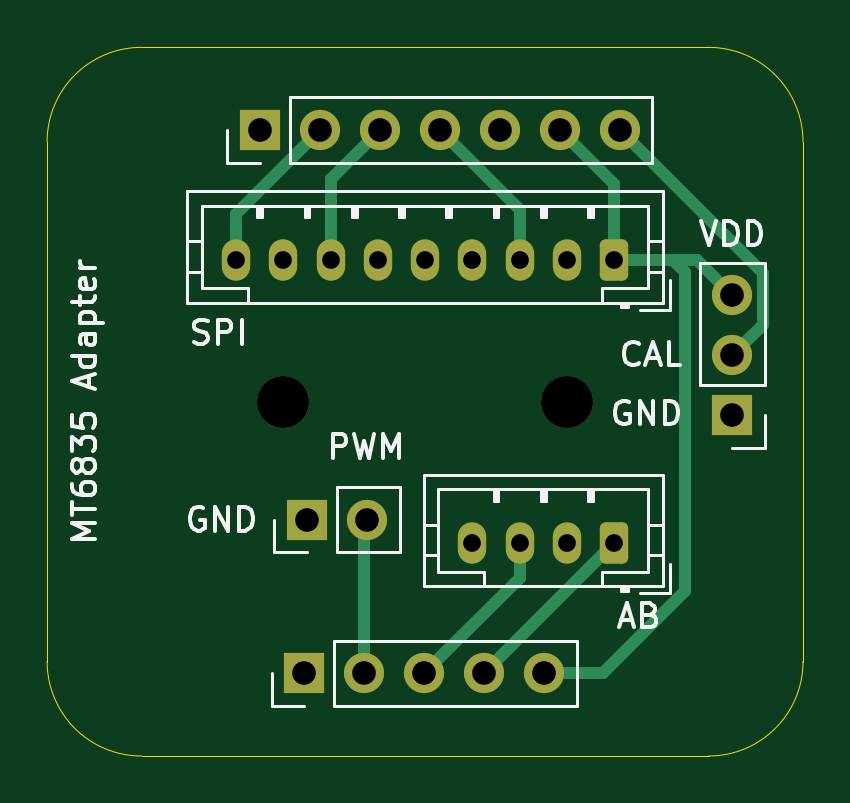
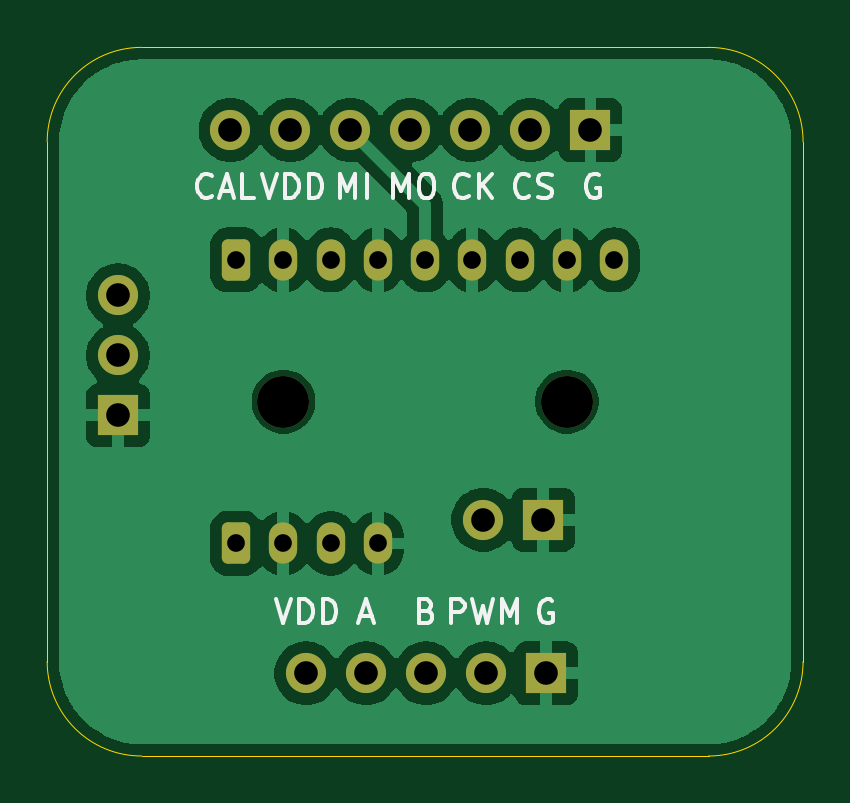
Circuit board: 10 layer files. Board 32.0 x 30.0 mm.
- bottom_copper: MT6835 Breakout-B_Cu.gbr (52483 bytes)
- bottom_mask: MT6835 Breakout-B_Mask.gbr (2209 bytes)
- paste: MT6835 Breakout-B_Paste.gbr (458 bytes)
- bottom_silk: MT6835 Breakout-B_Silkscreen.gbr (11645 bytes)
- outline: MT6835 Breakout-Edge_Cuts.gbr (998 bytes)
- top_copper: MT6835 Breakout-F_Cu.gbr (4466 bytes)
- top_mask: MT6835 Breakout-F_Mask.gbr (2209 bytes)
- paste: MT6835 Breakout-F_Paste.gbr (458 bytes)
- top_silk: MT6835 Breakout-F_Silkscreen.gbr (22517 bytes)
- drill: MT6835 Breakout.drl (956 bytes)

=== bottom_copper: MT6835 Breakout-B_Cu.gbr (52483 bytes, source omitted) ===
=== bottom_mask: MT6835 Breakout-B_Mask.gbr (2209 bytes, source withheld) ===
=== paste: MT6835 Breakout-B_Paste.gbr ===
%TF.GenerationSoftware,KiCad,Pcbnew,9.0.2*%
%TF.CreationDate,2025-07-05T20:05:03-04:00*%
%TF.ProjectId,MT6835 Breakout,4d543638-3335-4204-9272-65616b6f7574,rev?*%
%TF.SameCoordinates,Original*%
%TF.FileFunction,Paste,Bot*%
%TF.FilePolarity,Positive*%
%FSLAX46Y46*%
G04 Gerber Fmt 4.6, Leading zero omitted, Abs format (unit mm)*
G04 Created by KiCad (PCBNEW 9.0.2) date 2025-07-05 20:05:03*
%MOMM*%
%LPD*%
G01*
G04 APERTURE LIST*
G04 APERTURE END LIST*
M02*

=== bottom_silk: MT6835 Breakout-B_Silkscreen.gbr (11645 bytes, source omitted) ===
=== outline: MT6835 Breakout-Edge_Cuts.gbr ===
%TF.GenerationSoftware,KiCad,Pcbnew,9.0.2*%
%TF.CreationDate,2025-07-05T20:05:03-04:00*%
%TF.ProjectId,MT6835 Breakout,4d543638-3335-4204-9272-65616b6f7574,rev?*%
%TF.SameCoordinates,Original*%
%TF.FileFunction,Profile,NP*%
%FSLAX46Y46*%
G04 Gerber Fmt 4.6, Leading zero omitted, Abs format (unit mm)*
G04 Created by KiCad (PCBNEW 9.0.2) date 2025-07-05 20:05:03*
%MOMM*%
%LPD*%
G01*
G04 APERTURE LIST*
%TA.AperFunction,Profile*%
%ADD10C,0.050000*%
%TD*%
G04 APERTURE END LIST*
D10*
X123000000Y-84000000D02*
G75*
G02*
X127000000Y-80000000I4000000J0D01*
G01*
X151000000Y-80000000D02*
G75*
G02*
X155000000Y-84000000I0J-4000000D01*
G01*
X127000000Y-110000000D02*
G75*
G02*
X123000000Y-106000000I0J4000000D01*
G01*
X155000000Y-106000000D02*
G75*
G02*
X151000000Y-110000000I-4000000J0D01*
G01*
X123000000Y-106000000D02*
X123000000Y-84000000D01*
X155000000Y-84000000D02*
X155000000Y-106000000D01*
X127000000Y-80000000D02*
X151000000Y-80000000D01*
X151000000Y-110000000D02*
X127000000Y-110000000D01*
M02*

=== top_copper: MT6835 Breakout-F_Cu.gbr ===
%TF.GenerationSoftware,KiCad,Pcbnew,9.0.2*%
%TF.CreationDate,2025-07-05T20:05:03-04:00*%
%TF.ProjectId,MT6835 Breakout,4d543638-3335-4204-9272-65616b6f7574,rev?*%
%TF.SameCoordinates,Original*%
%TF.FileFunction,Copper,L1,Top*%
%TF.FilePolarity,Positive*%
%FSLAX46Y46*%
G04 Gerber Fmt 4.6, Leading zero omitted, Abs format (unit mm)*
G04 Created by KiCad (PCBNEW 9.0.2) date 2025-07-05 20:05:03*
%MOMM*%
%LPD*%
G01*
G04 APERTURE LIST*
G04 Aperture macros list*
%AMRoundRect*
0 Rectangle with rounded corners*
0 $1 Rounding radius*
0 $2 $3 $4 $5 $6 $7 $8 $9 X,Y pos of 4 corners*
0 Add a 4 corners polygon primitive as box body*
4,1,4,$2,$3,$4,$5,$6,$7,$8,$9,$2,$3,0*
0 Add four circle primitives for the rounded corners*
1,1,$1+$1,$2,$3*
1,1,$1+$1,$4,$5*
1,1,$1+$1,$6,$7*
1,1,$1+$1,$8,$9*
0 Add four rect primitives between the rounded corners*
20,1,$1+$1,$2,$3,$4,$5,0*
20,1,$1+$1,$4,$5,$6,$7,0*
20,1,$1+$1,$6,$7,$8,$9,0*
20,1,$1+$1,$8,$9,$2,$3,0*%
G04 Aperture macros list end*
%TA.AperFunction,ComponentPad*%
%ADD10O,1.200000X1.750000*%
%TD*%
%TA.AperFunction,ComponentPad*%
%ADD11RoundRect,0.250000X0.350000X0.625000X-0.350000X0.625000X-0.350000X-0.625000X0.350000X-0.625000X0*%
%TD*%
%TA.AperFunction,ComponentPad*%
%ADD12R,1.700000X1.700000*%
%TD*%
%TA.AperFunction,ComponentPad*%
%ADD13C,1.700000*%
%TD*%
%TA.AperFunction,Conductor*%
%ADD14C,0.508000*%
%TD*%
G04 APERTURE END LIST*
D10*
%TO.P,J1,9,Pin_9*%
%TO.N,NCS*%
X131000000Y-89000000D03*
%TO.P,J1,8,Pin_8*%
%TO.N,GND*%
X133000000Y-89000000D03*
%TO.P,J1,7,Pin_7*%
%TO.N,SCK*%
X135000000Y-89000000D03*
%TO.P,J1,6,Pin_6*%
%TO.N,GND*%
X137000000Y-89000000D03*
%TO.P,J1,5,Pin_5*%
%TO.N,MISO*%
X139000000Y-89000000D03*
%TO.P,J1,4,Pin_4*%
%TO.N,GND*%
X141000000Y-89000000D03*
%TO.P,J1,3,Pin_3*%
%TO.N,MOSI*%
X143000000Y-89000000D03*
%TO.P,J1,2,Pin_2*%
%TO.N,GND*%
X145000000Y-89000000D03*
D11*
%TO.P,J1,1,Pin_1*%
%TO.N,+3V3*%
X147000000Y-89000000D03*
%TD*%
D12*
%TO.P,J6,1,Pin_1*%
%TO.N,GND*%
X133880000Y-106500000D03*
D13*
%TO.P,J6,2,Pin_2*%
%TO.N,PWM*%
X136420000Y-106500000D03*
%TO.P,J6,3,Pin_3*%
%TO.N,B*%
X138960000Y-106500000D03*
%TO.P,J6,4,Pin_4*%
%TO.N,A*%
X141500000Y-106500000D03*
%TO.P,J6,5,Pin_5*%
%TO.N,+3V3*%
X144040000Y-106500000D03*
%TD*%
%TO.P,J5,7,Pin_7*%
%TO.N,CAL*%
X147240000Y-83500000D03*
%TO.P,J5,6,Pin_6*%
%TO.N,+3V3*%
X144700000Y-83500000D03*
%TO.P,J5,5,Pin_5*%
%TO.N,MISO*%
X142160000Y-83500000D03*
%TO.P,J5,4,Pin_4*%
%TO.N,MOSI*%
X139620000Y-83500000D03*
%TO.P,J5,3,Pin_3*%
%TO.N,SCK*%
X137080000Y-83500000D03*
%TO.P,J5,2,Pin_2*%
%TO.N,NCS*%
X134540000Y-83500000D03*
D12*
%TO.P,J5,1,Pin_1*%
%TO.N,GND*%
X132000000Y-83500000D03*
%TD*%
%TO.P,J4,1,Pin_1*%
%TO.N,GND*%
X134000000Y-100000000D03*
D13*
%TO.P,J4,2,Pin_2*%
%TO.N,PWM*%
X136540000Y-100000000D03*
%TD*%
D12*
%TO.P,J3,1,Pin_1*%
%TO.N,GND*%
X152000000Y-95580000D03*
D13*
%TO.P,J3,2,Pin_2*%
%TO.N,CAL*%
X152000000Y-93040000D03*
%TO.P,J3,3,Pin_3*%
%TO.N,+3V3*%
X152000000Y-90500000D03*
%TD*%
D11*
%TO.P,J2,1,Pin_1*%
%TO.N,A*%
X147000000Y-101000000D03*
D10*
%TO.P,J2,2,Pin_2*%
%TO.N,GND*%
X145000000Y-101000000D03*
%TO.P,J2,3,Pin_3*%
%TO.N,B*%
X143000000Y-101000000D03*
%TO.P,J2,4,Pin_4*%
%TO.N,GND*%
X141000000Y-101000000D03*
%TD*%
D14*
%TO.N,NCS*%
X131000000Y-87040000D02*
X131000000Y-89000000D01*
X134540000Y-83500000D02*
X131000000Y-87040000D01*
%TO.N,SCK*%
X137080000Y-83500000D02*
X135000000Y-85580000D01*
X135000000Y-85580000D02*
X135000000Y-89000000D01*
%TO.N,MOSI*%
X143000000Y-86880000D02*
X143000000Y-89000000D01*
X139620000Y-83500000D02*
X143000000Y-86880000D01*
%TO.N,+3V3*%
X147000000Y-85800000D02*
X147000000Y-89000000D01*
X144700000Y-83500000D02*
X147000000Y-85800000D01*
%TO.N,CAL*%
X153305000Y-89565000D02*
X147240000Y-83500000D01*
X153305000Y-91735000D02*
X153305000Y-89565000D01*
X152000000Y-93040000D02*
X153305000Y-91735000D01*
%TO.N,+3V3*%
X147000000Y-89000000D02*
X149500000Y-89000000D01*
%TO.N,PWM*%
X136420000Y-106500000D02*
X136420000Y-100120000D01*
X136420000Y-100120000D02*
X136540000Y-100000000D01*
%TO.N,B*%
X143000000Y-102460000D02*
X138960000Y-106500000D01*
X143000000Y-101000000D02*
X143000000Y-102460000D01*
%TO.N,+3V3*%
X150000000Y-89500000D02*
X149500000Y-89000000D01*
X150000000Y-103020000D02*
X150000000Y-89500000D01*
X146520000Y-106500000D02*
X150000000Y-103020000D01*
X144040000Y-106500000D02*
X146520000Y-106500000D01*
X149500000Y-89000000D02*
X150500000Y-89000000D01*
X150500000Y-89000000D02*
X152000000Y-90500000D01*
%TO.N,A*%
X147000000Y-101000000D02*
X141500000Y-106500000D01*
%TD*%
M02*

=== top_mask: MT6835 Breakout-F_Mask.gbr (2209 bytes, source withheld) ===
=== paste: MT6835 Breakout-F_Paste.gbr ===
%TF.GenerationSoftware,KiCad,Pcbnew,9.0.2*%
%TF.CreationDate,2025-07-05T20:05:03-04:00*%
%TF.ProjectId,MT6835 Breakout,4d543638-3335-4204-9272-65616b6f7574,rev?*%
%TF.SameCoordinates,Original*%
%TF.FileFunction,Paste,Top*%
%TF.FilePolarity,Positive*%
%FSLAX46Y46*%
G04 Gerber Fmt 4.6, Leading zero omitted, Abs format (unit mm)*
G04 Created by KiCad (PCBNEW 9.0.2) date 2025-07-05 20:05:03*
%MOMM*%
%LPD*%
G01*
G04 APERTURE LIST*
G04 APERTURE END LIST*
M02*

=== top_silk: MT6835 Breakout-F_Silkscreen.gbr (22517 bytes, source omitted) ===
=== drill: MT6835 Breakout.drl ===
M48
; DRILL file {KiCad 9.0.2} date 2025-07-05T20:04:57-0400
; FORMAT={-:-/ absolute / inch / decimal}
; #@! TF.CreationDate,2025-07-05T20:04:57-04:00
; #@! TF.GenerationSoftware,Kicad,Pcbnew,9.0.2
; #@! TF.FileFunction,MixedPlating,1,2
FMAT,2
INCH
; #@! TA.AperFunction,Plated,PTH,ComponentDrill
T1C0.0295
; #@! TA.AperFunction,Plated,PTH,ComponentDrill
T2C0.0394
; #@! TA.AperFunction,NonPlated,NPTH,ComponentDrill
T3C0.0866
%
G90
G05
T1
X5.1575Y-3.5039
X5.2362Y-3.5039
X5.315Y-3.5039
X5.3937Y-3.5039
X5.4724Y-3.5039
X5.5512Y-3.5039
X5.5512Y-3.9764
X5.6299Y-3.5039
X5.6299Y-3.9764
X5.7087Y-3.5039
X5.7087Y-3.9764
X5.7874Y-3.5039
X5.7874Y-3.9764
T2
X5.1969Y-3.2874
X5.2709Y-4.1929
X5.2756Y-3.937
X5.2969Y-3.2874
X5.3709Y-4.1929
X5.3756Y-3.937
X5.3969Y-3.2874
X5.4709Y-4.1929
X5.4969Y-3.2874
X5.5709Y-4.1929
X5.5969Y-3.2874
X5.6709Y-4.1929
X5.6969Y-3.2874
X5.7969Y-3.2874
X5.9843Y-3.563
X5.9843Y-3.663
X5.9843Y-3.763
T3
X5.2362Y-3.7402
X5.7087Y-3.7402
M30

